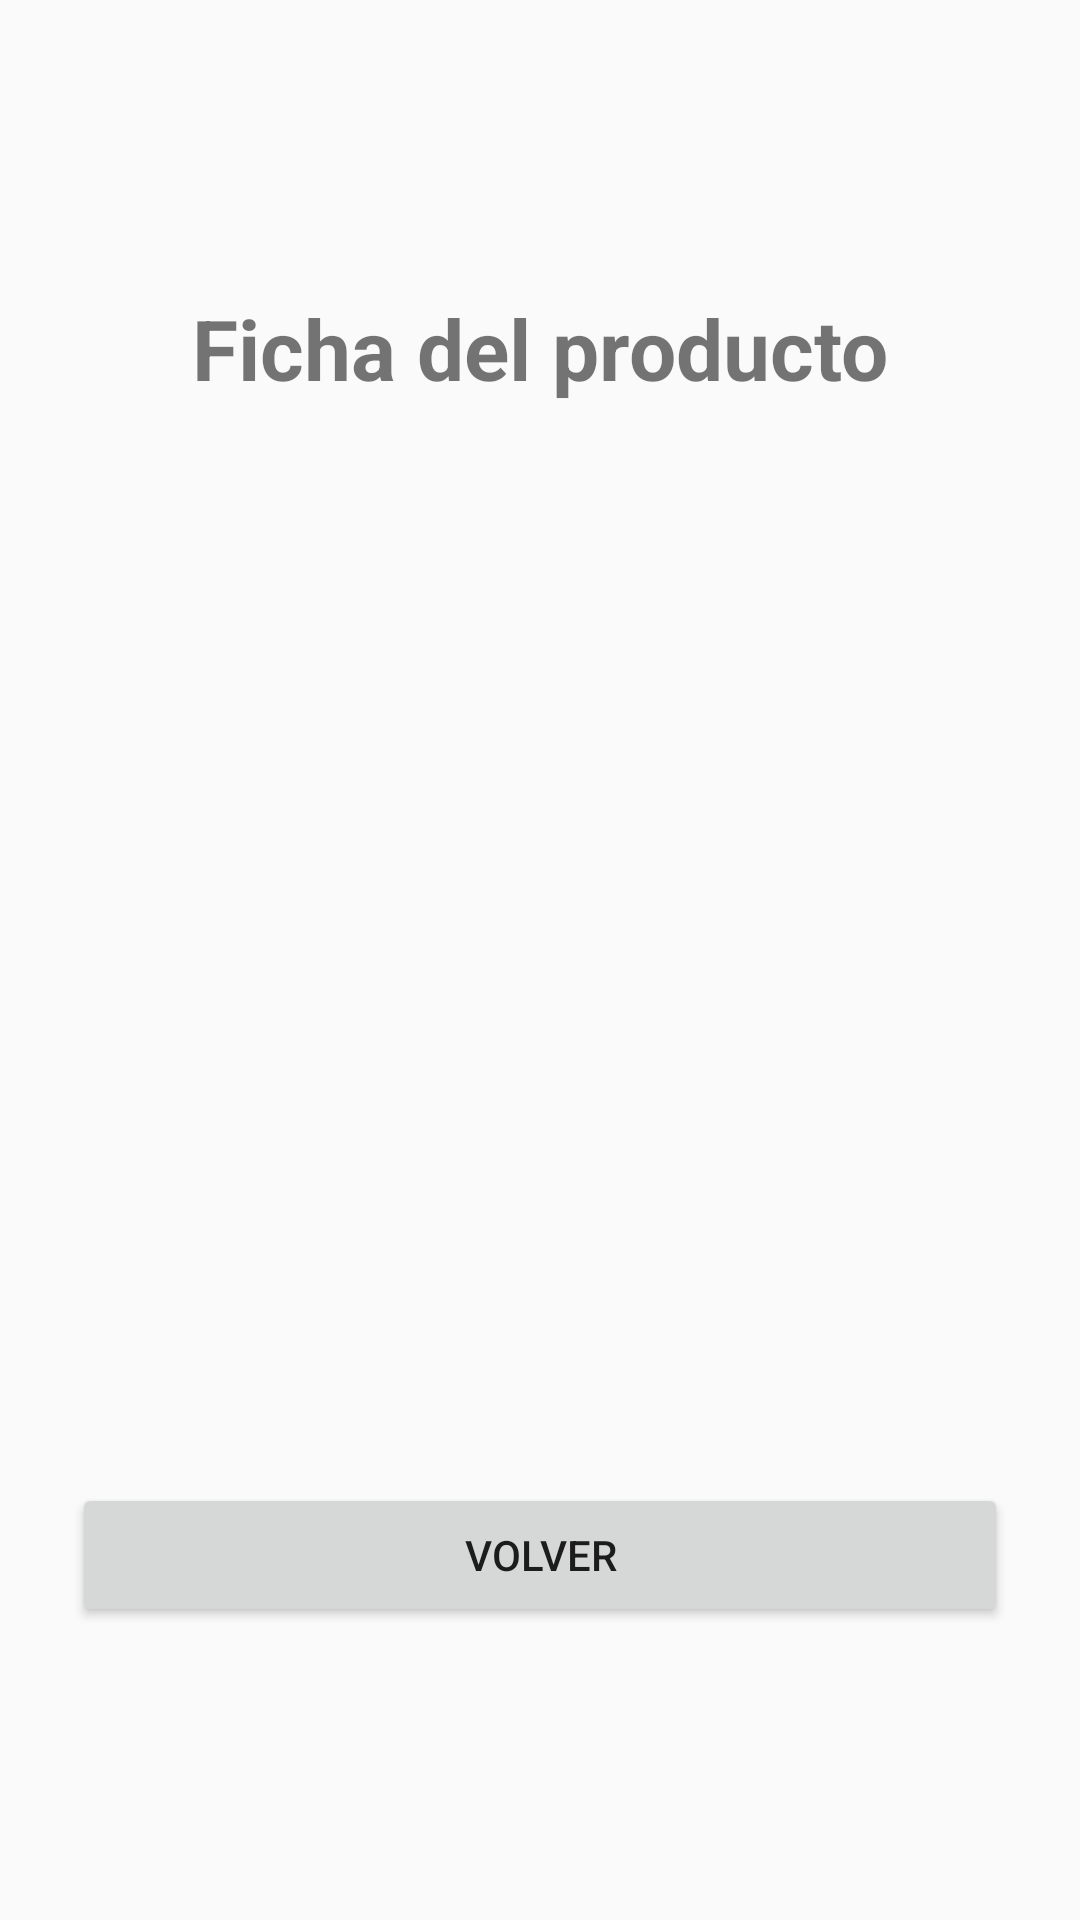

Write the Android layout XML for this screen, with the resource values it uses.
<!-- AndroidManifest.xml: application theme Theme.Fruteria -->
<!-- res/layout/activity_detalle.xml -->
<?xml version="1.0" encoding="utf-8"?>
<LinearLayout xmlns:android="http://schemas.android.com/apk/res/android"
    android:layout_width="match_parent"
    android:layout_height="match_parent"
    android:orientation="vertical"
    android:gravity="center"
    android:padding="24dp">

    <TextView
        android:layout_width="wrap_content"
        android:layout_height="wrap_content"
        android:layout_marginBottom="24dp"
        android:text="Ficha del producto"
        android:textSize="28sp"
        android:textStyle="bold" />

    
    <ImageView
        android:id="@+id/imagenProducto"
        android:layout_width="180dp"
        android:layout_height="180dp"
        android:layout_marginBottom="24dp"
        android:contentDescription="Tipo de producto"
        android:scaleType="fitCenter" />

    
    <TextView
        android:id="@+id/textoNombre"
        android:layout_width="match_parent"
        android:layout_height="wrap_content"
        android:gravity="center"
        android:textSize="24sp"
        android:textStyle="bold" />

    <TextView
        android:id="@+id/textoPrecio"
        android:layout_width="match_parent"
        android:layout_height="wrap_content"
        android:layout_marginTop="12dp"
        android:gravity="center"
        android:textSize="20sp" />

    <TextView
        android:id="@+id/textoTipo"
        android:layout_width="match_parent"
        android:layout_height="wrap_content"
        android:layout_marginTop="12dp"
        android:layout_marginBottom="24dp"
        android:gravity="center"
        android:textSize="18sp" />

    <Button
        android:id="@+id/botonVolver"
        android:layout_width="match_parent"
        android:layout_height="wrap_content"
        android:text="Volver" />

</LinearLayout>
<!-- resources referenced by this layout -->
<resources>
  <style name="Theme.Fruteria" parent="android:Theme.Material.Light.NoActionBar" />
</resources>
